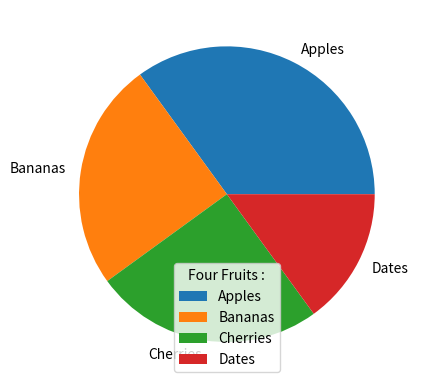

Source code (Python):
# Matplotlib Pie Charts

print("---------------------------------------")

# Creating Pie Charts 

# a simple pie chart : 

# import matplotlib.pyplot as plt 
# import numpy as np 

# y = np.array([35,25,25,15])

# plt.pie(y)
# plt.show()

print("---------------------------------------")

# Labels 

# a simple pie chart : 

# import matplotlib.pyplot as plt 
# import numpy as np 

# y = np.array([35,25,25,15])
# mylabels = ["Apples","Bananas","Cherries","Dates"]

# plt.pie(y,labels=mylabels)
# plt.show()

print("---------------------------------------")

# Start Angle 

# start the first wedge at 90 degrees : 

# import matplotlib.pyplot as plt 
# import numpy as np 

# y = np.array([35,25,25,15])
# mylabels = ["Apples","Bananas","Cherries","Dates"]

# plt.pie(y,labels = mylabels,startangle=90)
# plt.show()

print("---------------------------------------")

# Explode 

# pull the "Apples" wedge 0.2 from the center of the pie : 

# import matplotlib.pyplot as plt 
# import numpy as np 

# y = np.array([35,25,25,15])
# mylabels = ["Apples","Bananas","Cherries","Dates"]
# myexplode = [0.5,0.2,0.3,0]

# plt.pie(y,labels = mylabels , explode = myexplode)
# plt.show()

print("---------------------------------------")

# Shadow 

# add a shadow :

# import matplotlib.pyplot as plt 
# import numpy as np 

# y = np.array([35,25,25,15])
# mylabels = ["Apples","Bananas","Cherries","Dates"]
# myexplode = [0.5,0.2,0.3,0]

# plt.pie(y,labels = mylabels , explode = myexplode , shadow = True)
# plt.show()

print("---------------------------------------")

# Colors 

# specify a new color for each wedge : 

# import matplotlib.pyplot as plt 
# import numpy as np 

# y = np.array([35,25,25,15])
# mylabels = ["Apples","Bananas","Cherries","Dates"]
# mycolors = ["black","hotpink","b","#4CAF50"]

# plt.pie(y,labels = mylabels,colors = mycolors)
# plt.show()

print("---------------------------------------")

# Legend 

# add a legend : 

import matplotlib.pyplot as plt 
import numpy as np 

y = np.array([35,25,25,15])
mylabels = ["Apples","Bananas","Cherries","Dates"]

plt.pie(y,labels = mylabels)
plt.legend(title = "Four Fruits :")
plt.show()

print("---------------------------------------")




